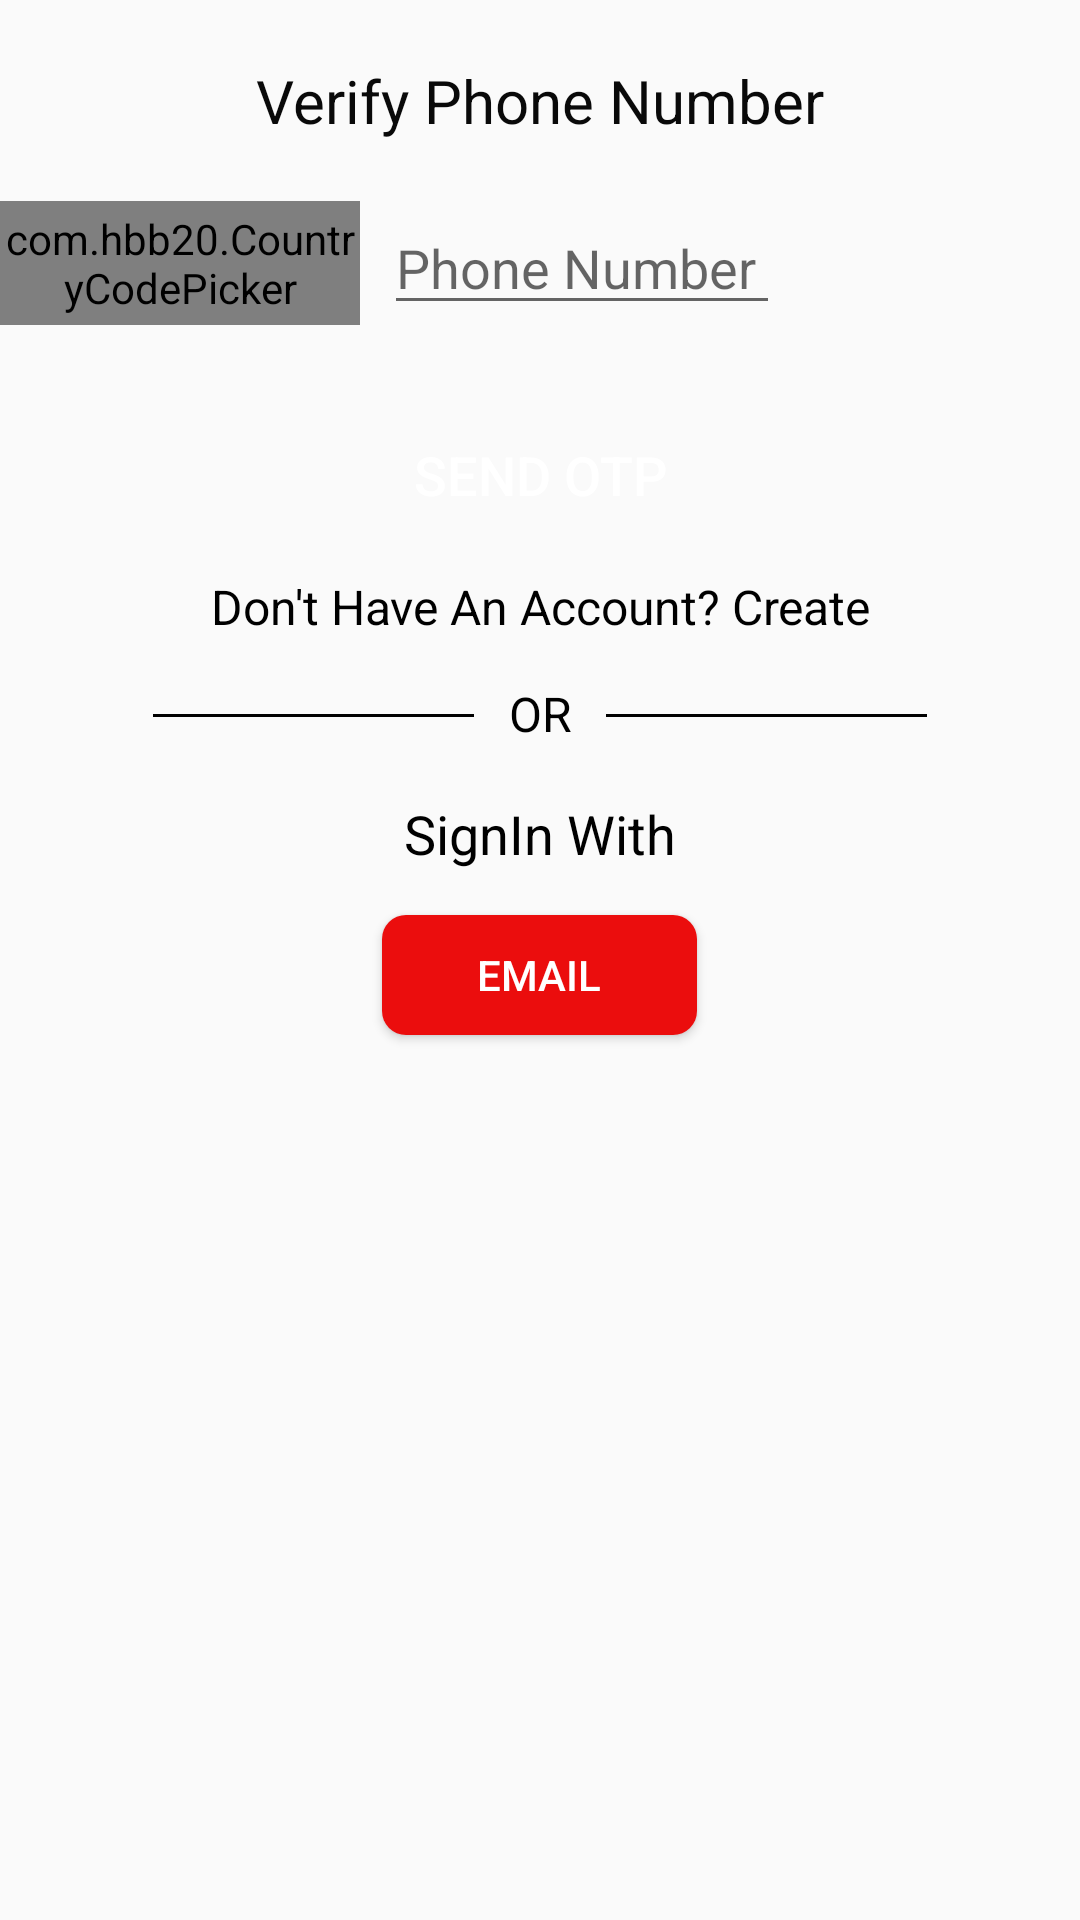

Layout XML and referenced resources for this Android screen:
<!-- AndroidManifest.xml: application theme Theme.FoodOn -->
<!-- res/layout/fragment_phone_login_detail.xml -->
<?xml version="1.0" encoding="utf-8"?>
<LinearLayout xmlns:android="http://schemas.android.com/apk/res/android"
    xmlns:tools="http://schemas.android.com/tools"
    android:layout_width="match_parent"
    android:layout_height="match_parent"
    tools:context=".PhoneLoginDetailFragment"
    android:orientation="vertical">

    <TextView
        android:layout_width="wrap_content"
        android:layout_height="wrap_content"
        android:text="Verify Phone Number"
        android:layout_gravity="center"
        android:textSize="20sp"
        android:textColor="#090909"
        android:layout_marginTop="20dp"/>
    <LinearLayout
        android:layout_width="match_parent"
        android:layout_height="wrap_content"
        android:layout_marginTop="20dp"
        android:orientation="horizontal">

        <com.hbb20.CountryCodePicker
            android:layout_width="120dp"
            android:layout_height="match_parent"
            android:id="@+id/CountryCode"/>
        <EditText
            android:layout_width="132dp"
            android:layout_height="wrap_content"
            android:id="@+id/number"
            android:layout_marginStart="8dp"
            android:inputType="number"
            android:hint="Phone Number"
            android:autofillHints="phone"/>
    </LinearLayout>
    <Button
        android:layout_width="match_parent"
        android:layout_height="40dp"
        android:id="@+id/otp"
        android:layout_marginTop="30dp"
        android:background="@drawable/btn_green"
        android:text="Send OTP"
        android:textColor="@color/white"
        android:textSize="18sp"/>
    <TextView
        android:layout_width="match_parent"
        android:layout_height="wrap_content"
        android:id="@+id/acsignup"
        android:layout_marginTop="13dp"
        android:text="Don't Have An Account? Create"
        android:textAlignment="center"
        android:textColor="@color/Black"
        android:textSize="16sp"
        android:gravity="center"/>

    <LinearLayout
        android:layout_width="wrap_content"
        android:layout_height="wrap_content"
        android:layout_marginTop="5dp"
        android:layout_gravity="center_horizontal"
        android:orientation="horizontal">

        <TableRow
            android:id="@+id/hr"
            android:layout_width="107dp"
            android:layout_height="1dp"
            android:layout_marginTop="20dp"
            android:background="@color/Black"/>
        <TextView
            android:layout_width="44dp"
            android:layout_height="wrap_content"
            android:id="@+id/OR"
            android:layout_gravity="center"
            android:text="OR"
            android:textColor="@color/Black"
            android:layout_marginTop="6dp"
            android:textSize="16sp"
            android:textAlignment="center"
            android:gravity="center"/>

        <TableRow
            android:id="@+id/dr"
            android:layout_width="107dp"
            android:layout_height="1dp"
            android:layout_marginTop="20dp"
            android:background="@color/Black"/>

    </LinearLayout>

    <TextView
        android:layout_width="match_parent"
        android:layout_height="wrap_content"
        android:id="@+id/signphone"
        android:layout_marginTop="20dp"
        android:text="SignIn With"
        android:textAlignment="center"
        android:textColor="@color/Black"
        android:textSize="18sp"
        android:gravity="center"/>
    <Button
        android:layout_width="105dp"
        android:layout_height="40dp"
        android:id="@+id/btnEmail"
        android:background="@drawable/btn_red"
        android:text="Email"
        android:layout_marginTop="15dp"
        android:textColor="@color/white"
        android:drawableStart="@drawable/whitemail"
        android:padding="10dp"
        android:layout_gravity="center"/>

</LinearLayout>
<!-- resources referenced by this layout -->
<resources>
  <color name="Black">#000000</color>
  <color name="white">#FFFFFFFF</color>
  <!-- drawable btn_red (drawable) -->
  <?xml version="1.0" encoding="utf-8"?>
  <shape xmlns:android="http://schemas.android.com/apk/res/android">
      <solid android:color="@color/Red"/>
      <corners android:radius="8dp"/>
  </shape>
  <style name="Theme.FoodOn" parent="Theme.AppCompat.Light.DarkActionBar">
          
          <item name="colorPrimary">@color/yourSelectedColor</item>
          <item name="colorPrimaryDark">@color/Black</item>
          <item name="colorAccent">@color/darkgray</item>
  
          
      </style>
  <color name="Red">#EB0D0D</color>
  <color name="yourSelectedColor">#ff0000</color>
  <color name="darkgray">#B2000000</color>
</resources>
